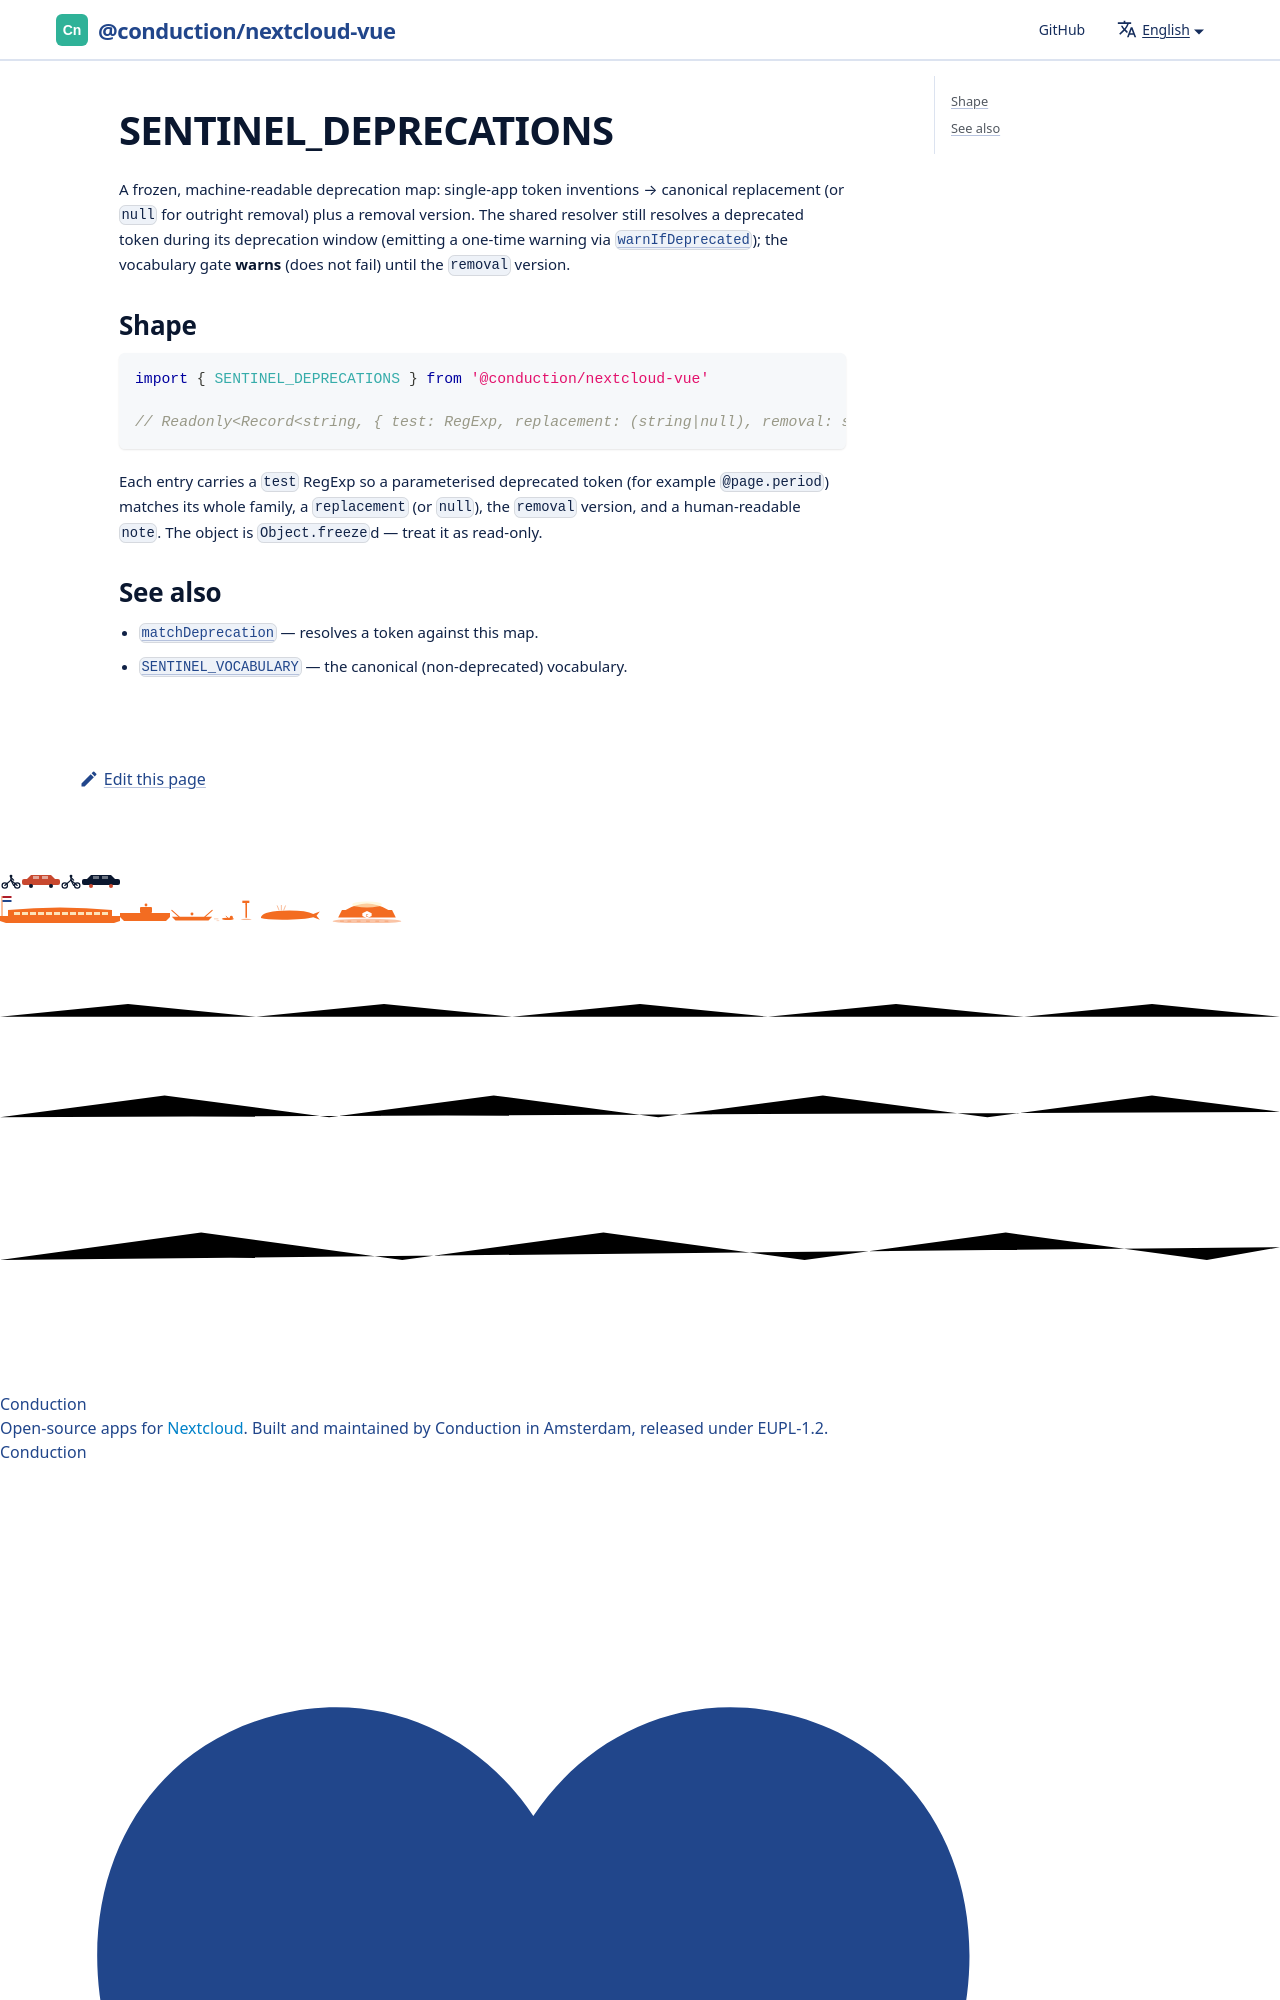

repository: ConductionNL/nextcloud-vue · page: docs/utilities/sentinel-deprecations/index.html · generator: docusaurus

# SENTINEL_DEPRECATIONS

A frozen, machine-readable deprecation map: single-app token inventions →
canonical replacement (or `null` for outright removal) plus a removal version.
The shared resolver still resolves a deprec
